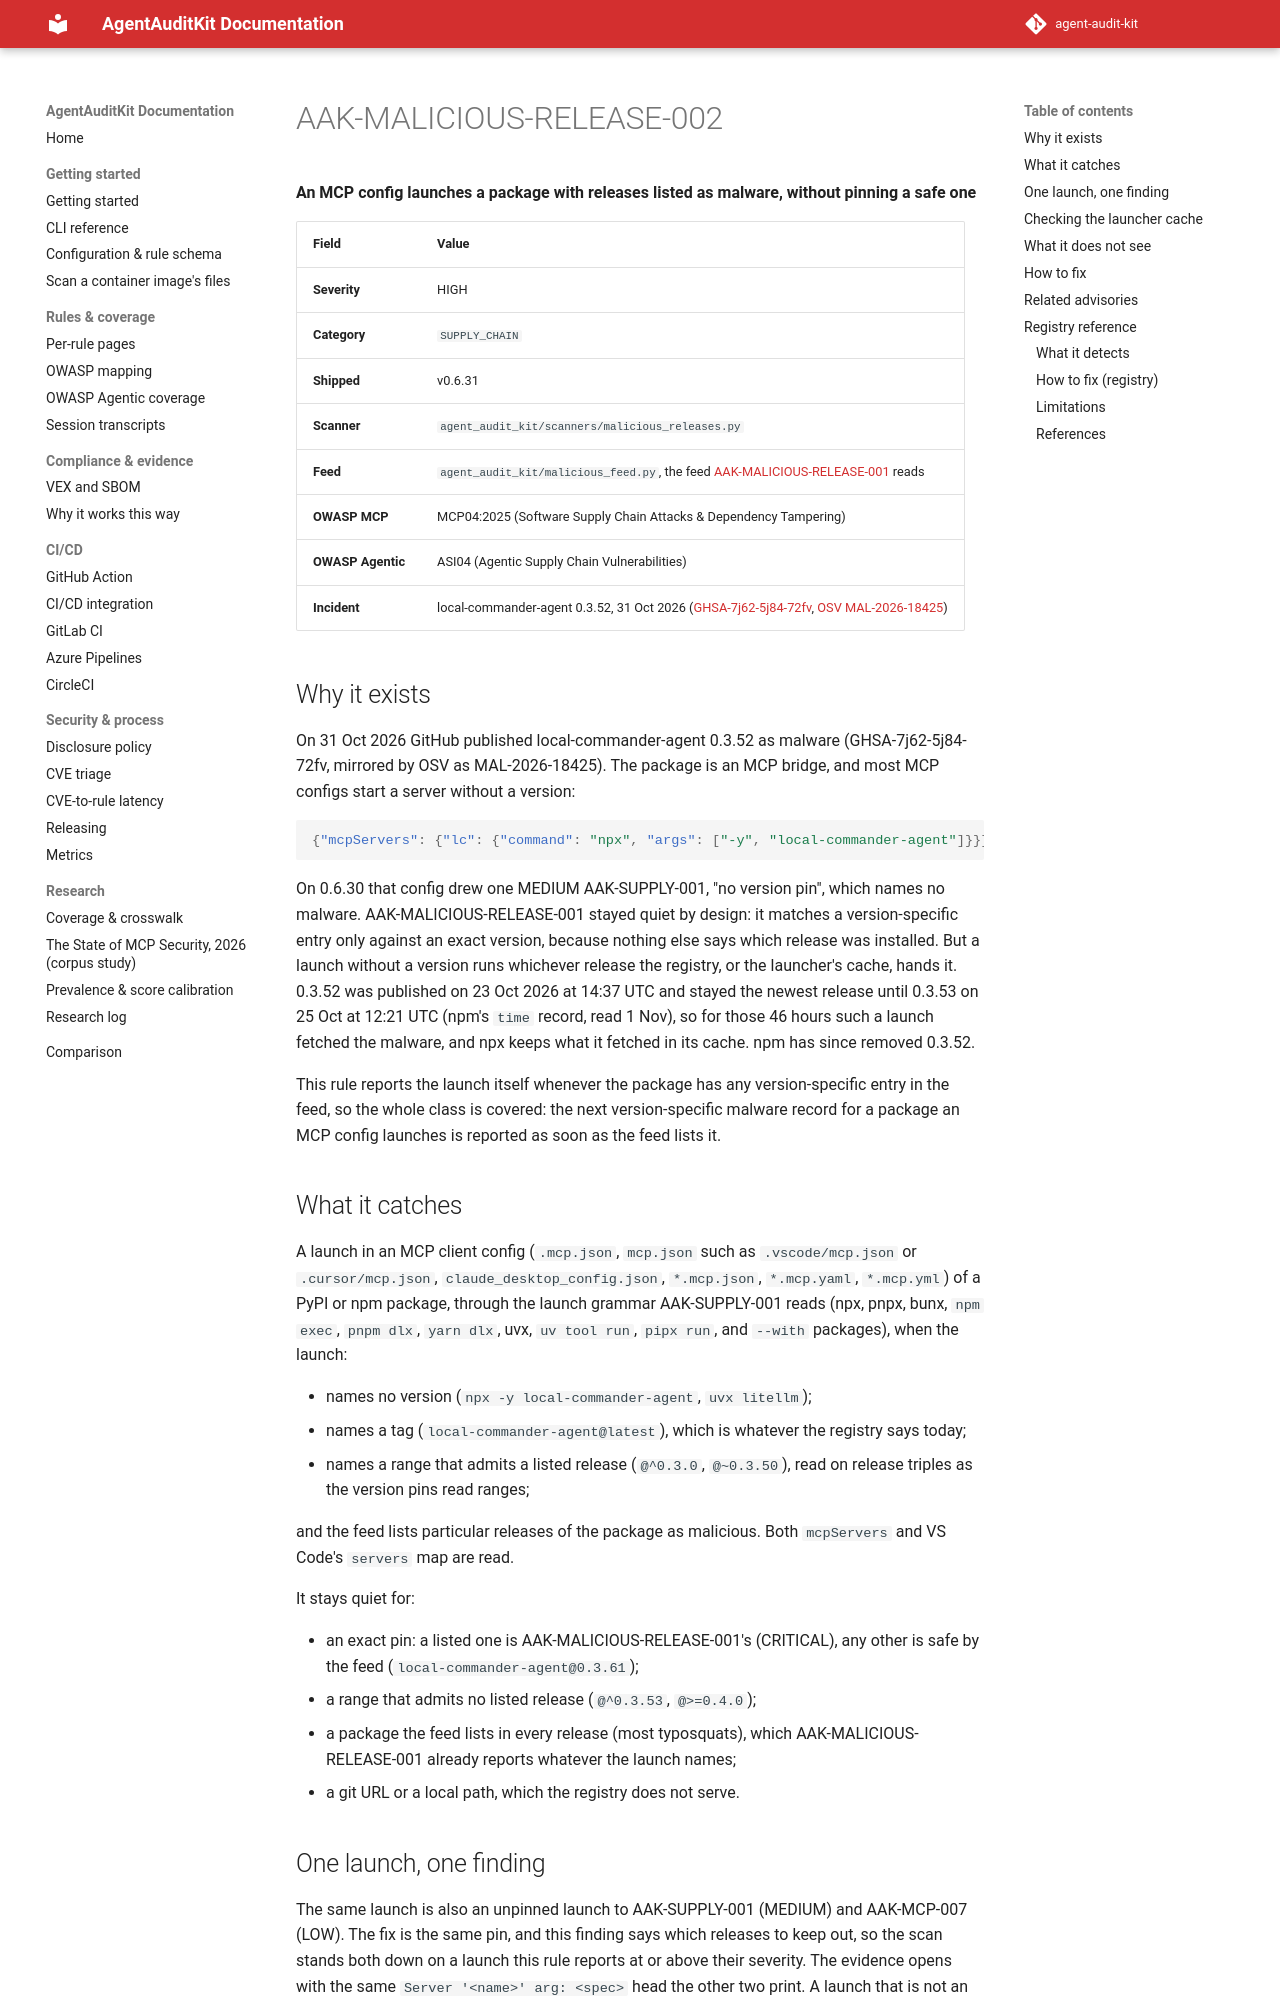

repository: sattyamjjain/agent-audit-kit · page: docs/rules/AAK-MALICIOUS-RELEASE-002/index.html · generator: mkdocs

# AAK-MALICIOUS-RELEASE-002

**An MCP config launches a package with releases listed as malware, without pinning a safe one**

| Field | Value |
|---|---|
| Severity | HIGH |
| Category | `SUPPLY_CHAIN` |
| Shipped | v0.6.31 |
| Scanner | `agent_audit_kit/scanners/malicious_releases.py` |
| Feed | `agent_audit_kit/malicious_feed.py`, the feed [AAK-MALICIOUS-RELEASE-001](AAK-MALICIOUS-RELEASE-001.md) reads |
| OWASP MCP | MCP04:2025 (Software Supply Chain Attacks & Dependency Tampering) |
| OWASP Agentic | ASI04 (Agentic Supply Chain Vulnerabilities) |
| Incident | local-commander-agent 0.3.52, 31 Oct 2026 ([GHSA-7j62-5j84-72fv](https://github.com/advisories/GHSA-7j62-5j84-72fv), [OSV MAL-2026-18425](https://osv.dev/vulnerability/MAL-2026-18425)) |

## Why it exists

On 31 Oct 2026 GitHub published local-commander-agent 0.3.52 as malware
(GHSA-7j62-5j84-72fv, mirrored by OSV as MAL-2026-18425). The package is an MCP
bridge, and most MCP configs start a server without a version:

```json
{"mcpServers": {"lc": {"command": "npx", "args": ["-y", "local-commander-agent"]}}}
```

On 0.6.30 that config drew one MEDIUM AAK-SUPPLY-001, "no version pin", which
names no malware. AAK-MALICIOUS-RELEASE-001 stayed quiet by design: it matches a
version-specific entry only against an exact version, because nothing else says
which release was installed. But a launch without a version runs whichever
release the registry, or the launcher's cache, hands it. 0.3.52 was published
on 23 Oct 2026 at 14:37 UTC and stayed the newest release until 0.3.53 on
25 Oct at 12:21 UTC (npm's `time` record, read 1 Nov), so for those 46 hours
such a launch fetched the malware, and npx keeps what it fetched in its cache.
npm has since removed 0.3.52.

This rule reports the launch itself whenever the package has any
version-specific entry in the feed, so the whole class is covered: the next
version-specific malware record for a package an MCP config launches is
reported as soon as the feed lists it.
